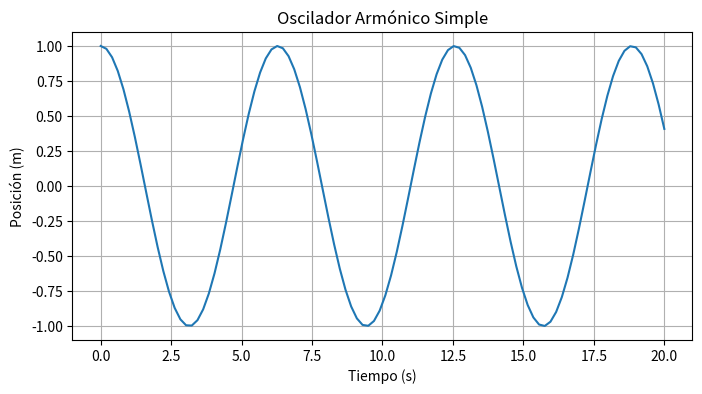

Source code (Python):
import numpy as np
import matplotlib.pyplot as plt

# Parámetros
k = 1.0  # Constante del resorte
m = 1.0  # Masa
omega = np.sqrt(k / m)
t = np.linspace(0, 20, 100)

# Posición
x = np.cos(omega * t)

# Gráfico
plt.figure(figsize=(8, 4))
plt.plot(t, x)
plt.title('Oscilador Armónico Simple')
plt.xlabel('Tiempo (s)')
plt.ylabel('Posición (m)')
plt.grid(True)
plt.show()